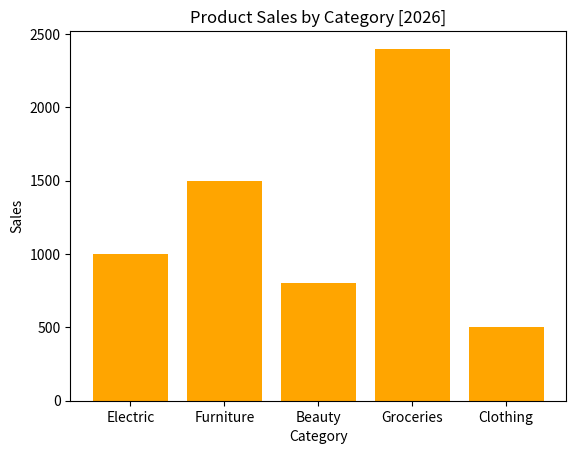

This figure's Python source:
import matplotlib.pyplot as plt

category = ["Electric", "Furniture", "Beauty", "Groceries", "Clothing"]
sales = [1000, 1500, 800, 2400, 500]

plt.bar(category, sales, color="Orange")
plt.title("Product Sales by Category [2026]")
plt.xlabel("Category")
plt.ylabel("Sales")
plt.show()
